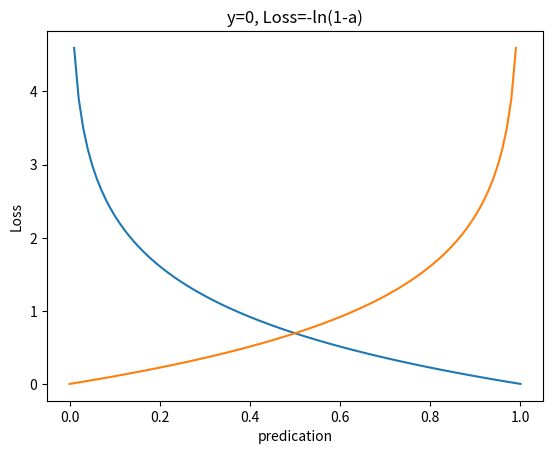

Here is the Python script that generated this plot:
import numpy as np
import matplotlib.pyplot as plt


x = np.linspace(0,1,100)
y1=-np.log(x)
plt.plot(x,y1)
plt.title("y=1, Loss=-lna")
plt.xlabel("predication")
plt.ylabel("Loss")
plt.show()

y2=-np.log(1-x)
plt.plot(x,y2)
plt.title("y=0, Loss=-ln(1-a)")
plt.xlabel("predication")
plt.ylabel("Loss")
plt.show()
